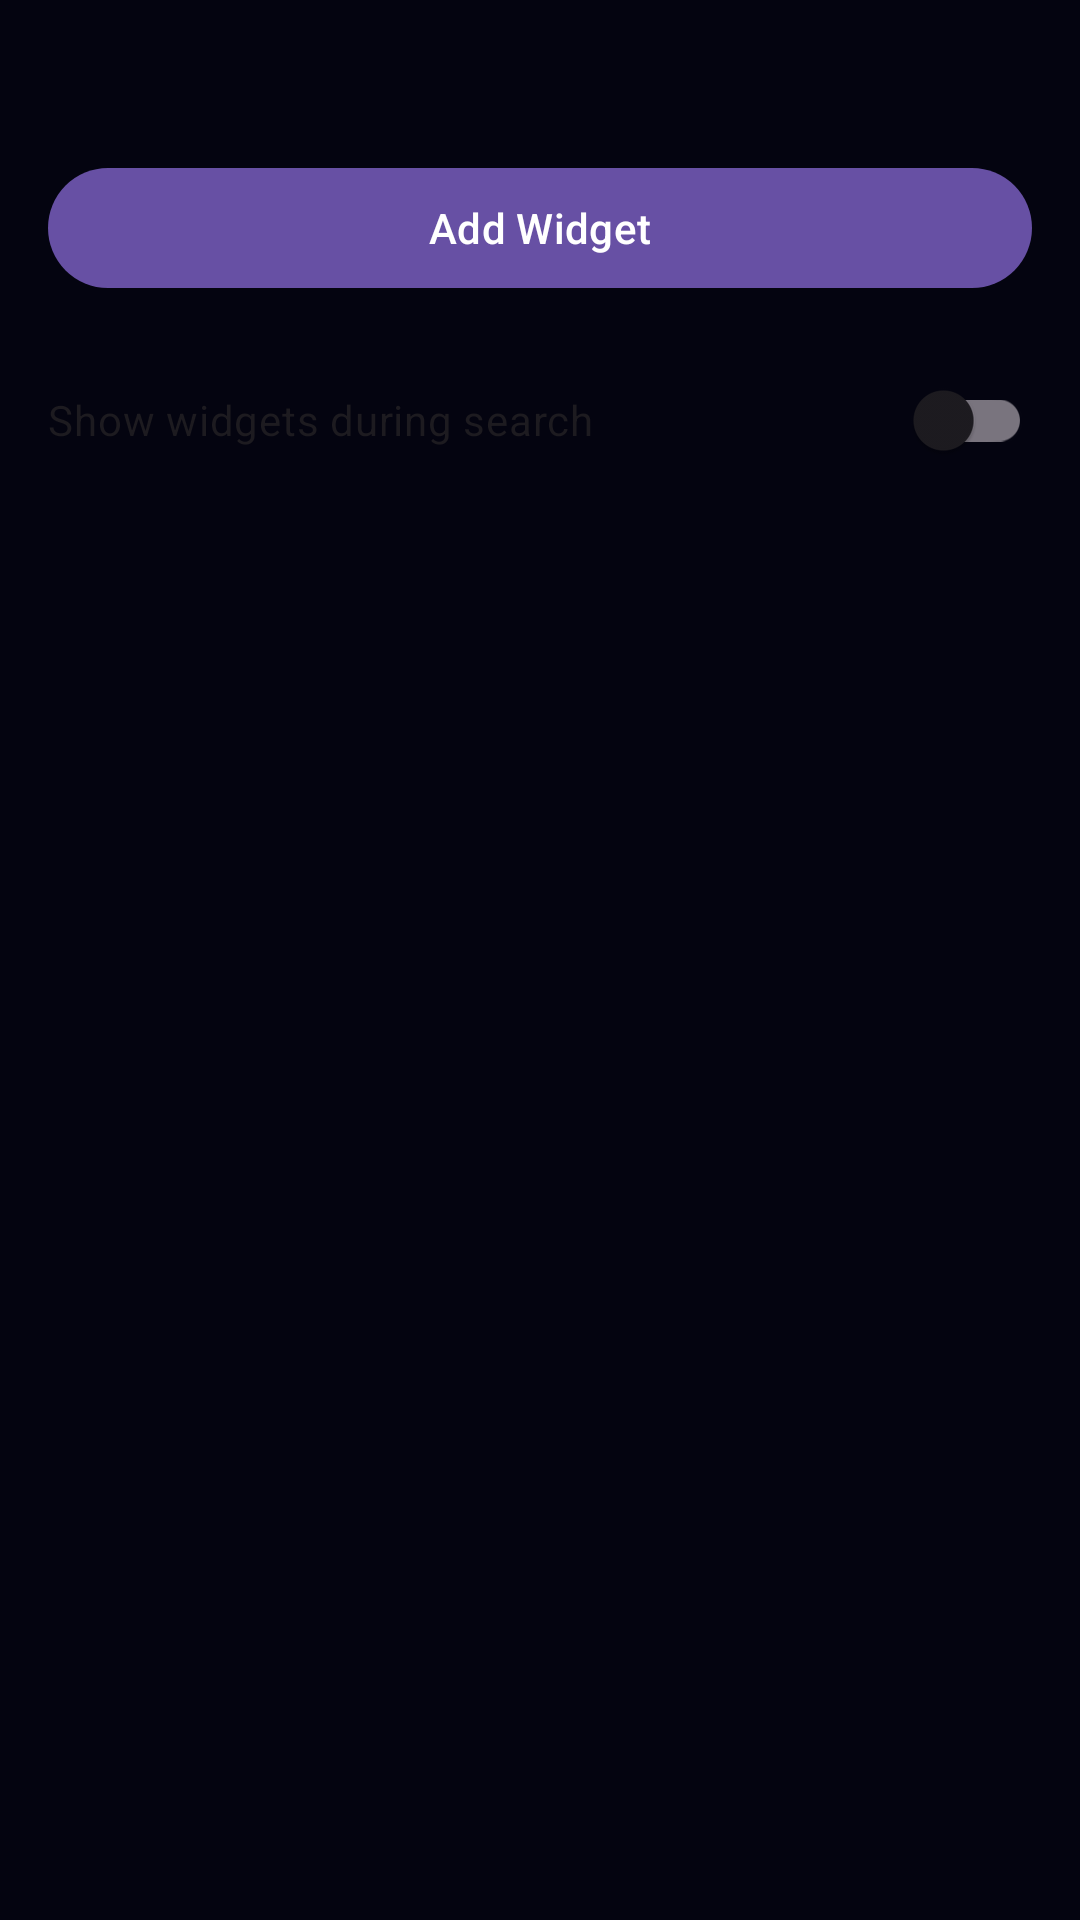

The Android layout XML behind this screen, and the referenced resources:
<!-- AndroidManifest.xml: application theme Theme.HexyLauncher -->
<!-- res/layout/activity_widget_management.xml -->
<?xml version="1.0" encoding="utf-8"?>
<LinearLayout xmlns:android="http://schemas.android.com/apk/res/android"
    android:layout_width="match_parent"
    android:layout_height="match_parent"
    android:orientation="vertical"
    android:background="@drawable/settings_hub_bg"
    android:paddingTop="36dp">

    <com.google.android.material.button.MaterialButton
        android:id="@+id/btnAddWidget"
        android:layout_width="match_parent"
        android:layout_height="wrap_content"
        android:layout_margin="16dp"
        android:text="Add Widget"
        android:textColor="@android:color/white" />

    <com.google.android.material.switchmaterial.SwitchMaterial
        android:id="@+id/switchShowWidgetsDuringSearch"
        android:layout_width="match_parent"
        android:layout_height="wrap_content"
        android:layout_marginHorizontal="16dp"
        android:layout_marginBottom="8dp"
        android:text="Show widgets during search" />

    <androidx.recyclerview.widget.RecyclerView
        android:id="@+id/recyclerWidgets"
        android:layout_width="match_parent"
        android:layout_height="0dp"
        android:layout_weight="1"
        android:paddingHorizontal="16dp"
        android:clipToPadding="false" />

</LinearLayout>
<!-- resources referenced by this layout -->
<resources>
  <!-- drawable settings_hub_bg (drawable) -->
  <?xml version="1.0" encoding="utf-8"?>
  <shape xmlns:android="http://schemas.android.com/apk/res/android"
      android:shape="rectangle">
      <solid android:color="@color/hg_bg" />
  </shape>
  <style name="Theme.HexyLauncher" parent="Theme.Material3.DayNight.NoActionBar">
          <item name="android:statusBarColor">@android:color/transparent</item>
          <item name="android:navigationBarColor">@android:color/transparent</item>
          <item name="android:windowTranslucentStatus">true</item>
      </style>
  <color name="hg_bg">#FF040410</color>
</resources>
